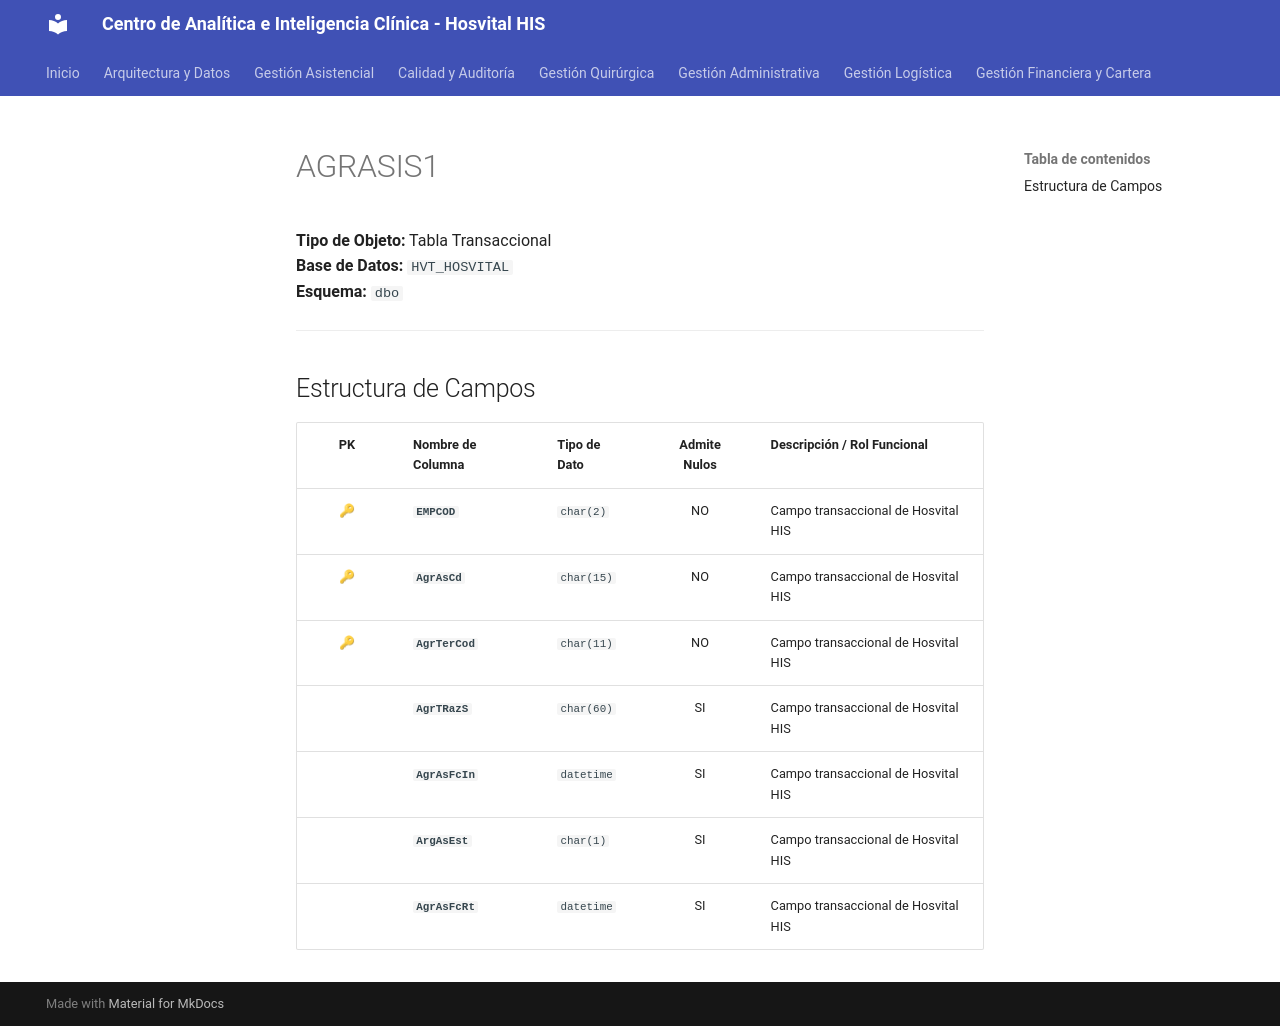

repository: SoporteSaludtech/superset-docs · page: diccionario-general/AGRASIS1/index.html · generator: mkdocs

# AGRASIS1

**Tipo de Objeto:** Tabla Transaccional  
**Base de Datos:** `HVT_HOSVITAL`  
**Esquema:** `dbo`

---

## Estructura de Campos

| PK | Nombre de Columna | Tipo de Dato | Admite Nulos | Descripción / Rol Funcional |
| :-: | :--- | :--- | :-: | :--- |
| 🔑 | **`EMPCOD`** | `char(2)` | NO | Campo transaccional de Hosvital HIS |
| 🔑 | **`AgrAsCd`** | `char(15)` | NO | Campo transaccional de Hosvital HIS |
| 🔑 | **`AgrTerCod`** | `char(11)` | NO | Campo transaccional de Hosvital HIS |
|  | **`AgrTRazS`** | `char(60)` | SI | Campo transaccional de Hosvital HIS |
|  | **`AgrAsFcIn`** | `datetime` | SI | Campo transaccional de Hosvital HIS |
|  | **`ArgAsEst`** | `char(1)` | SI | Campo transaccional de Hosvital HIS |
|  | **`AgrAsFcRt`** | `datetime` | SI | Campo transaccional de Hosvital HIS |
